Run: headless pygame with SDL's dummy video driver; simulated clock (each Clock.tick advances the game by its frame time, no real sleeping); random seed 0; keys injected as events and as key.get_pressed() state; no mouse input.
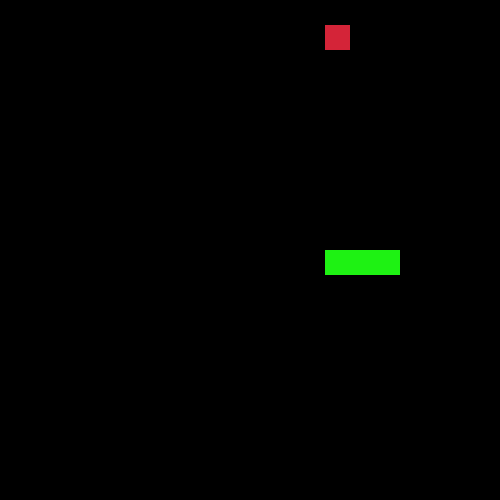
Frame 1 of 2 · flips 1–60 · no input
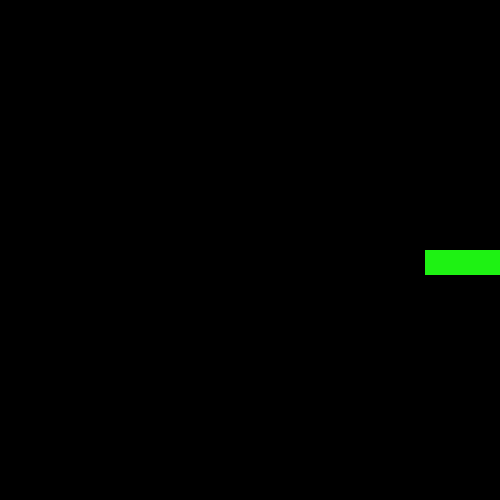
Frame 2 of 2 · flips 61–180 · tapped SPACE, RETURN · held RIGHT (→), D

The pygame program that drew these frames:

import pygame
import random

pygame.init()


class Snake:

    def __init__(self):

        self.width = 25
        self.height = 25
        self.x = 250
        self.y = 250
        self.size = 1
        self.color = (30, 242, 19)
        self.direction = random.choice(['up', 'down', 'left', 'right'])
        self.speed = 25
        self.hitbox = pygame.Rect(self.x, self.y, self.width, self.height)
        self.position = [self.x, self.y]
        self.counter = 0
        self.body = [self.position, [self.x - self.width, self.y], [self.x - self.width * 2, self.y]]


    def render(self):

        for block in self.body:

            pygame.draw.rect(screen, self.color, (block[0], block[1], self.width, self.height))


    def update_hitbox(self):

        self.hitbox = pygame.Rect(self.x + self.speed, self.y, self.width, self.height)


    def increase_counter(self):

        self.counter += 1


    def move(self):

        self.update_hitbox()

        self.increase_counter()

        if self.counter % 10 == 0:
            if self.direction == 'right':
                self.x += self.speed
            if self.direction == 'left':
                self.x -= self.speed
            if self.direction == 'down':
                self.y += self.speed
            if self.direction == 'up':
                self.y -= self.speed


    def check_change_direction(self):

        keys = pygame.key.get_pressed()

        if self.direction != 'left':
            if keys[pygame.K_d]:
                self.direction = 'right'

        if self.direction != 'right':
            if keys[pygame.K_a]:
                self.direction = 'left'

        if self.direction != 'up':
            if keys[pygame.K_s]:
                self.direction = 'down'

        if self.direction != 'down':
            if keys[pygame.K_w]:
                self.direction = 'up'


    def loss(self):

        # work on this later
        print('you suck')
        pygame.quit()


    def check_wall_loss(self):

        if self.y < top_boundary:
            self.loss()
        if self.y > bottom_boundary:
            self.loss()
        if self.x < left_boundary:
            self.loss()
        if self.x > right_boundary:
            self.loss()


    def check_collision(self):

        if self.x == apple.x:
            if self.y == apple.y:
                pass


    def cheat_mode(self):

        keys = pygame.key.get_pressed()

        if keys[pygame.K_m]:

            if self.direction == 'right':

                pygame.draw.line(screen, 'white', [self.x + .5 * self.width, self.y + .5 * self.width,],
                                 [right_boundary, self.y + .5 * self.width], 5)

            if self.direction == 'left':

                pygame.draw.line(screen, 'white', [self.x + .5 * self.width, self.y + .5 * self.width,],
                                 [left_boundary, self.y + .5 * self.width], 5)

            if self.direction == 'down':

                pygame.draw.line(screen, 'white', [self.x + .5 * self.width, self.y + .5 * self.width, ],
                                 [self.x + .5 * self.width, bottom_boundary], 5)

            if self.direction == 'up':

                pygame.draw.line(screen, 'white', [self.x + .5 * self.width, self.y + .5 * self.width, ],
                                 [self.x + .5 * self.width, top_boundary], 5)


        #pygame.draw.line(screen, 'cyan', [x_start, y_start], [x_end, y_end], 5)


    def update_body(self):

        self.position = [self.x, self.y]

        if self.direction == 'right':
            self.body = [self.position, [self.x - self.width, self.y], [self.x - self.width * 2, self.y]]

        if self.direction == 'left':
            self.body = [self.position, [self.x + self.width, self.y], [self.x + self.width * 2, self.y]]

        if self.direction == 'down':
            self.body = [self.position, [self.x, self.y - self.width], [self.x, self.y - self.width * 2]]

        if self.direction == 'up':
            self.body = [self.position, [self.x, self.y + self.width], [self.x, self.y + self.width * 2]]


    def update(self):
        self.render()
        self.move()
        self.check_change_direction()
        self.check_collision()
        self.cheat_mode()
        self.check_wall_loss()
        self.update_body()



class Apple:

    def __init__(self):

        self.width = 25
        self.height = 25
        self.x = random.choice(range(0, width, 25))
        self.y = random.choice(range(0, height, 25))
        self.hitbox = pygame.Rect(self.x, self.y, self.width, self.height)
        self.color = (212, 36, 56)
        self.square = pygame.Surface((self.width, self.height))


    def render(self):


        self.square.fill(self.color)
        pygame.draw.rect(self.square, self.color, (self.x, self.y, self.width, self.height))
        screen.blit(self.square, (self.x, self.y))


    def update_hitbox(self):

        self.hitbox = pygame.Rect(self.x, self.y, self.width, self.height)

        if pygame.Rect.colliderect(self.hitbox, snake.hitbox):
            self.x = random.choice(range(left_boundary, right_boundary, 25))
            self.y = random.choice(range(top_boundary, bottom_boundary, 25))


    def check_collision(self):

        if self.x == snake.x:
            if self.y == snake.y:
                self.x = random.choice(range(left_boundary, right_boundary, 25))
                self.y = random.choice(range(top_boundary, bottom_boundary, 25))


    def update(self):
        self.render()
        self.check_collision()



game_counter = 0

top_boundary = 0
bottom_boundary = 475
left_boundary = 0
right_boundary = 475

fpsClock = pygame.time.Clock()
fps = 60
color = (0, 0, 0)
width, height = 500, 500
screen = pygame.display.set_mode((width, height))

snake = Snake()
apple = Apple()


def debug():

    print(snake.direction, snake.body)
    # print(snake.body)
    # print(snake.position)
    # print(len(snake.body))
    # print(apple.x, apple.y)
    # print(f'snake hitbox = {snake.hitbox},     apple hitbox = {apple.hitbox}')
    # print(snake.x, snake.y, apple.x, apple.y)
    # print(f'x={snake.x}, y={snake.y}, w={snake.width}, h={snake.height}')
    # print(snake.hitbox)
    # print(snake.direction)
    # print(snake.x, snake.y)



running = True
while running:

    screen.fill(color)


    snake.update()
    apple.update()




    for event in pygame.event.get():
        if event.type == pygame.QUIT:
            running = False

    fpsClock.tick(fps)
    pygame.display.flip()

    ### debug tools

    game_counter += 1
    if game_counter % 15 == 0:
        print()
        debug()
